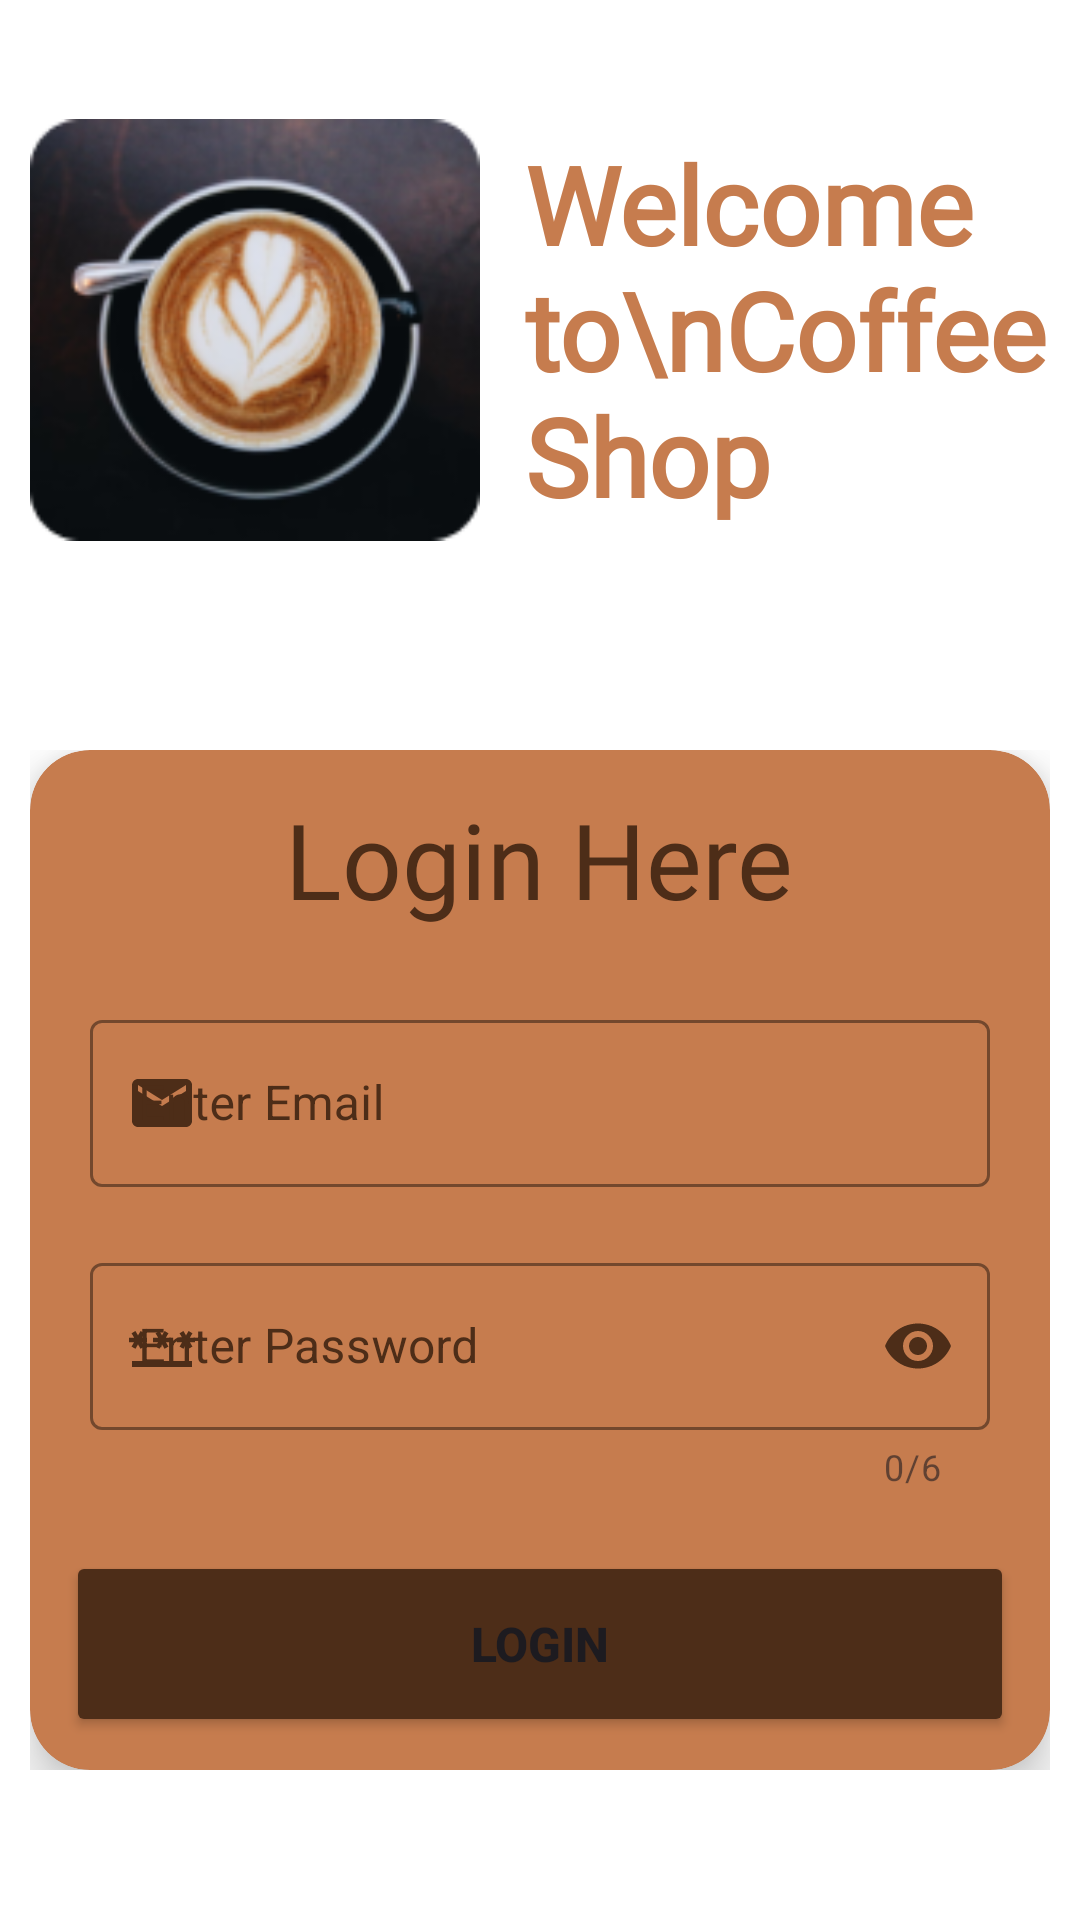

Reconstruct the res/layout file that produces this screen, plus the resources it refers to.
<!-- AndroidManifest.xml: application theme Theme.CoffeeShop -->
<!-- res/layout/activity_login.xml -->
<?xml version="1.0" encoding="utf-8"?>
<LinearLayout xmlns:android="http://schemas.android.com/apk/res/android"
    xmlns:app="http://schemas.android.com/apk/res-auto"
    xmlns:tools="http://schemas.android.com/tools"
    android:layout_width="match_parent"
    android:layout_height="match_parent"
    android:background="@color/white"
    android:orientation="vertical"
    tools:context=".splash.authentication.Login">


    <LinearLayout
        android:layout_width="match_parent"
        android:layout_height="match_parent"
        android:orientation="vertical">
        <LinearLayout
            android:id="@+id/main_logo"
            android:layout_margin="10dp"
            android:layout_width="match_parent"
            android:layout_height="200dp"
            android:gravity="center"
            android:orientation="horizontal">
            <ImageView
                android:layout_width="150dp"
                android:layout_height="150dp"
                android:src="@drawable/logo"/>
            <TextView
                android:layout_marginLeft="15dp"
                android:layout_width="wrap_content"
                android:layout_height="wrap_content"
                android:text="Welcome to\nCoffee Shop"
                android:textColor="@color/main"
                android:textSize="36sp"
                android:textStyle="bold"
                android:fontFamily="@font/stylish"/>

        </LinearLayout>

        <LinearLayout
            android:orientation="vertical"
            android:layout_gravity="center"
            android:gravity="center"
            android:layout_margin="30dp"
            android:layout_width="340dp"
            android:layout_height="340dp">
            <androidx.cardview.widget.CardView
                android:layout_width="match_parent"
                android:layout_height="match_parent"
                app:cardBackgroundColor="@color/main"
                app:cardCornerRadius="20dp"
                app:cardElevation="10dp">
                <LinearLayout
                    android:layout_gravity="center"
                    android:layout_width="match_parent"
                    android:layout_height="match_parent"
                    android:orientation="vertical">
                    <TextView
                        android:layout_gravity="center"
                        android:layout_width="wrap_content"
                        android:layout_height="wrap_content"
                        android:text="Login Here"
                        android:layout_marginTop="13dp"
                        android:textColor="#4D2D18"
                        android:fontFamily="@font/stylish"
                        android:textSize="35sp"/>


                    <com.google.android.material.textfield.TextInputLayout
                        android:layout_marginTop="25dp"
                        android:gravity="center"
                        android:layout_gravity="center"
                        android:id="@+id/email"
                        android:layout_width="300dp"
                        app:startIconTint="#4D2D18"
                        android:textColorHint="#4D2D18"
                        app:startIconDrawable="@drawable/baseline_email_24"
                        app:boxStrokeColor="#4D2D18"
                        app:boxStrokeErrorColor="#F40505"
                        android:layout_height="wrap_content"
                        app:endIconMode="clear_text"
                        app:endIconTint="@color/brown"
                        app:hintTextColor="@color/brown"
                        android:hint="Enter Email"
                        app:suffixText="@string/suffix"
                        style="@style/Widget.MaterialComponents.TextInputLayout.OutlinedBox">

                        <com.google.android.material.textfield.TextInputEditText
                            android:layout_width="match_parent"
                            android:layout_height="wrap_content"
                            android:textColor="@color/brown"
                            android:maxLines="1"
                            android:inputType="textEmailAddress"/>

                    </com.google.android.material.textfield.TextInputLayout>
                    <com.google.android.material.textfield.TextInputLayout
                        android:layout_marginTop="20dp"
                        android:gravity="center"
                        android:layout_gravity="center"
                        android:id="@+id/pass"
                        android:layout_width="300dp"
                        app:startIconTint="#4D2D18"
                        android:textColorHint="#4D2D18"
                        app:startIconDrawable="@drawable/baseline_password_24"
                        app:boxStrokeColor="#4D2D18"
                        app:boxStrokeErrorColor="#F40505"
                        android:layout_height="wrap_content"
                        app:endIconTint="@color/brown"
                        app:endIconMode="password_toggle"
                        app:hintTextColor="@color/brown"
                        android:hint="Enter Password"
                        app:counterEnabled="true"
                        app:counterMaxLength="6"
                        app:errorEnabled="true"
                        style="@style/Widget.MaterialComponents.TextInputLayout.OutlinedBox">

                        <com.google.android.material.textfield.TextInputEditText
                            android:layout_width="match_parent"
                            android:layout_height="wrap_content"
                            android:textColor="@color/brown"
                            android:maxLines="1"
                            android:inputType="textPassword"/>

                    </com.google.android.material.textfield.TextInputLayout>


                    <Button
                        android:layout_marginTop="20dp"
                        android:id="@+id/btn"
                        android:layout_width="316dp"
                        android:layout_height="62dp"
                        android:layout_gravity="center"
                        app:shapeAppearance="?attr/shapeAppearanceCornerMedium"
                        android:text="Login"
                        android:textSize="16sp"
                        android:textStyle="bold"
                        android:backgroundTint="@color/brown" />
                </LinearLayout>
            </androidx.cardview.widget.CardView>

        </LinearLayout>


        <LinearLayout
            android:id="@+id/main1"
            android:layout_gravity="center"
            android:gravity="center"
            android:layout_width="match_parent"
            android:layout_height="80dp"
            android:orientation="horizontal">
            <TextView
                android:layout_width="wrap_content"
                android:layout_height="wrap_content"
                android:text="New Here?"
                android:textColor="@color/main"
                android:textSize="20sp"
                android:textStyle="bold"/>
            <TextView
                android:id="@+id/signup"
                android:layout_width="wrap_content"
                android:layout_height="wrap_content"
                android:text="SignUp"
                android:layout_marginLeft="10dp"
                android:textColor="@color/brown"
                android:textSize="25sp"
                android:fontFamily="@font/stylish"
                android:textStyle="bold"/>
        </LinearLayout>

        <ProgressBar
            android:id="@+id/progress"
            android:layout_width="wrap_content"
            android:layout_height="wrap_content"
            android:layout_gravity="center"
            android:layout_marginTop="10dp"
            android:backgroundTint="@color/brown"
            android:visibility="gone"/>











    </LinearLayout>



</LinearLayout>
<!-- resources referenced by this layout -->
<resources>
  <color name="brown">#4D2D18</color>
  <color name="main">#C67C4E</color>
  <color name="white">#FFFFFFFF</color>
  <!-- drawable baseline_email_24 (drawable) -->
  <vector android:height="24dp" android:tint="#4D2D18"
      android:viewportHeight="24" android:viewportWidth="24"
      android:width="24dp" xmlns:android="http://schemas.android.com/apk/res/android">
      <path android:fillColor="@android:color/white" android:pathData="M20,4L4,4c-1.1,0 -1.99,0.9 -1.99,2L2,18c0,1.1 0.9,2 2,2h16c1.1,0 2,-0.9 2,-2L22,6c0,-1.1 -0.9,-2 -2,-2zM20,8l-8,5 -8,-5L4,6l8,5 8,-5v2z"/>
  </vector>
  <!-- drawable baseline_password_24 (drawable) -->
  <vector android:height="24dp" android:tint="#4D2D18"
      android:viewportHeight="24" android:viewportWidth="24"
      android:width="24dp" xmlns:android="http://schemas.android.com/apk/res/android">
      <path android:fillColor="@android:color/white" android:pathData="M2,17h20v2H2V17zM3.15,12.95L4,11.47l0.85,1.48l1.3,-0.75L5.3,10.72H7v-1.5H5.3l0.85,-1.47L4.85,7L4,8.47L3.15,7l-1.3,0.75L2.7,9.22H1v1.5h1.7L1.85,12.2L3.15,12.95zM9.85,12.2l1.3,0.75L12,11.47l0.85,1.48l1.3,-0.75l-0.85,-1.48H15v-1.5h-1.7l0.85,-1.47L12.85,7L12,8.47L11.15,7l-1.3,0.75l0.85,1.47H9v1.5h1.7L9.85,12.2zM23,9.22h-1.7l0.85,-1.47L20.85,7L20,8.47L19.15,7l-1.3,0.75l0.85,1.47H17v1.5h1.7l-0.85,1.48l1.3,0.75L20,11.47l0.85,1.48l1.3,-0.75l-0.85,-1.48H23V9.22z"/>
  </vector>
  <!-- drawable logo: png bitmap (drawable, 30193 bytes) -->
  <string name="suffix">\@gmail.com</string>
  <style name="Theme.CoffeeShop" parent="Base.Theme.CoffeeShop" />
  <style name="Base.Theme.CoffeeShop" parent="Theme.Material3.DayNight.NoActionBar">
          
          <item name="colorPrimary">@color/black</item>
  
  
  
          
      </style>
  <color name="black">#FF000000</color>
</resources>
